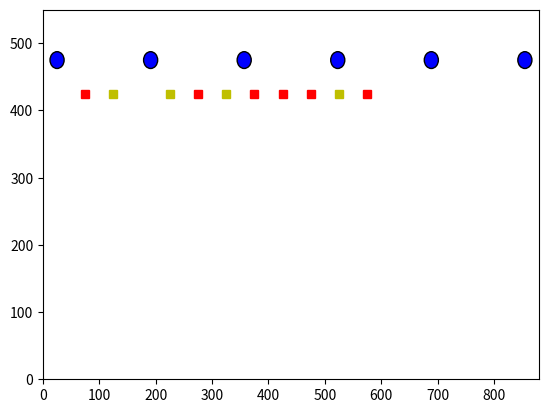

Python code for this plot:
################################################# Packages/Libraries ##########################################################
import matplotlib.pyplot as plt
import numpy as np
import random


############################################ Variables and Functions ##########################################################


warehouseWidth = 880
warehouseHeight = 550
laneWidth = 50
nbrOfAGVs = 6
speed = 4
AGVRadius = 12.5
chargingRate = 0.05
consumingRate = 0.005
thresholdPower = 3.5
fullyCharged = 10
taskFactor = .05        #Probability to create a task for each shelf


class AGV(object):

    def __init__(self, pos, fullyCharged):
        self.position = pos
        self.status = 'free'
        self.power = fullyCharged

class Shelf(object):

    def __init__(self, pos, priority):
        self.position = pos
        self.status = 'no task'
        self.priority = 1

def plot_AGVs(AGV):
    for a in AGV:
        pos = np.array(a.position)
        x = pos[0]
        y = pos[1]
        if a.status == 'free':
            c = plt.Circle((x, y), AGVRadius, edgecolor='k', facecolor='blue')
        elif a.status == 'occupied':
            c = plt.Circle((x, y), AGVRadius, edgecolor='k', facecolor='red')
        else:
            c = plt.Circle((x, y), AGVRadius, edgecolor='k', facecolor='green')

        fig = plt.gcf()
        ax = fig.gca()
        ax.add_artist(c)
        plt.axis([0, warehouseWidth, 0 , warehouseHeight])
    #plt.pause(1)


def plot_shelfs(shelfs):        #A function to plot the shelfs
    for s in shelfs:
        pos = list(s.position)
        if (s.status == 'no task'):
            plt.plot(pos[0], pos[1], 'rs')  #Red for those with no task...
        if (s.status == 'task'):
            plt.plot(pos[0], pos[1], 'ys')  #Yellow if it has a task!
        

def create_task(shelf):     #A function to create tasks for each shelf
    for s in shelfs:
        chance = random.uniform(0, 1)
        if (taskFactor > chance) and (s.status == 'no task'):   #Create task only if the shelf has no task
            s.status = 'task'

                


################################################## Driver Code ######################################################


AGVs = []
shelfs = []

shelfPositions = [(75, warehouseHeight - 125 ), (125, warehouseHeight - 125 ), (225, warehouseHeight - 125 ), (275, warehouseHeight - 125 ), (325, warehouseHeight - 125 ), (375, warehouseHeight - 125 ), (425, warehouseHeight - 125 ), (475, warehouseHeight - 125 ), (525, warehouseHeight - 125 ), (575, warehouseHeight - 125 )]
#print(shelfPositions)

startPosx = np.linspace(0 + laneWidth/2, warehouseWidth - laneWidth/2, nbrOfAGVs)
for i in range(len(startPosx)):
    pos = (startPosx[i], warehouseHeight - 75)
    a = AGV(pos, fullyCharged)
    AGVs.append(a)


#Update the list 'shelfs' to contain each shelf here:
for i in range(len(shelfPositions)):
    pos = shelfPositions[i]
    s = Shelf(pos, 1)
    shelfs.append(s)

#Time to give some tasks to each shelf!
for s in range(len(shelfs)):
    create_task(s)
        
    
    
plt.figure(2)
plt.clf()
plot_AGVs(AGVs)
plot_shelfs(shelfs)
plt.show()





